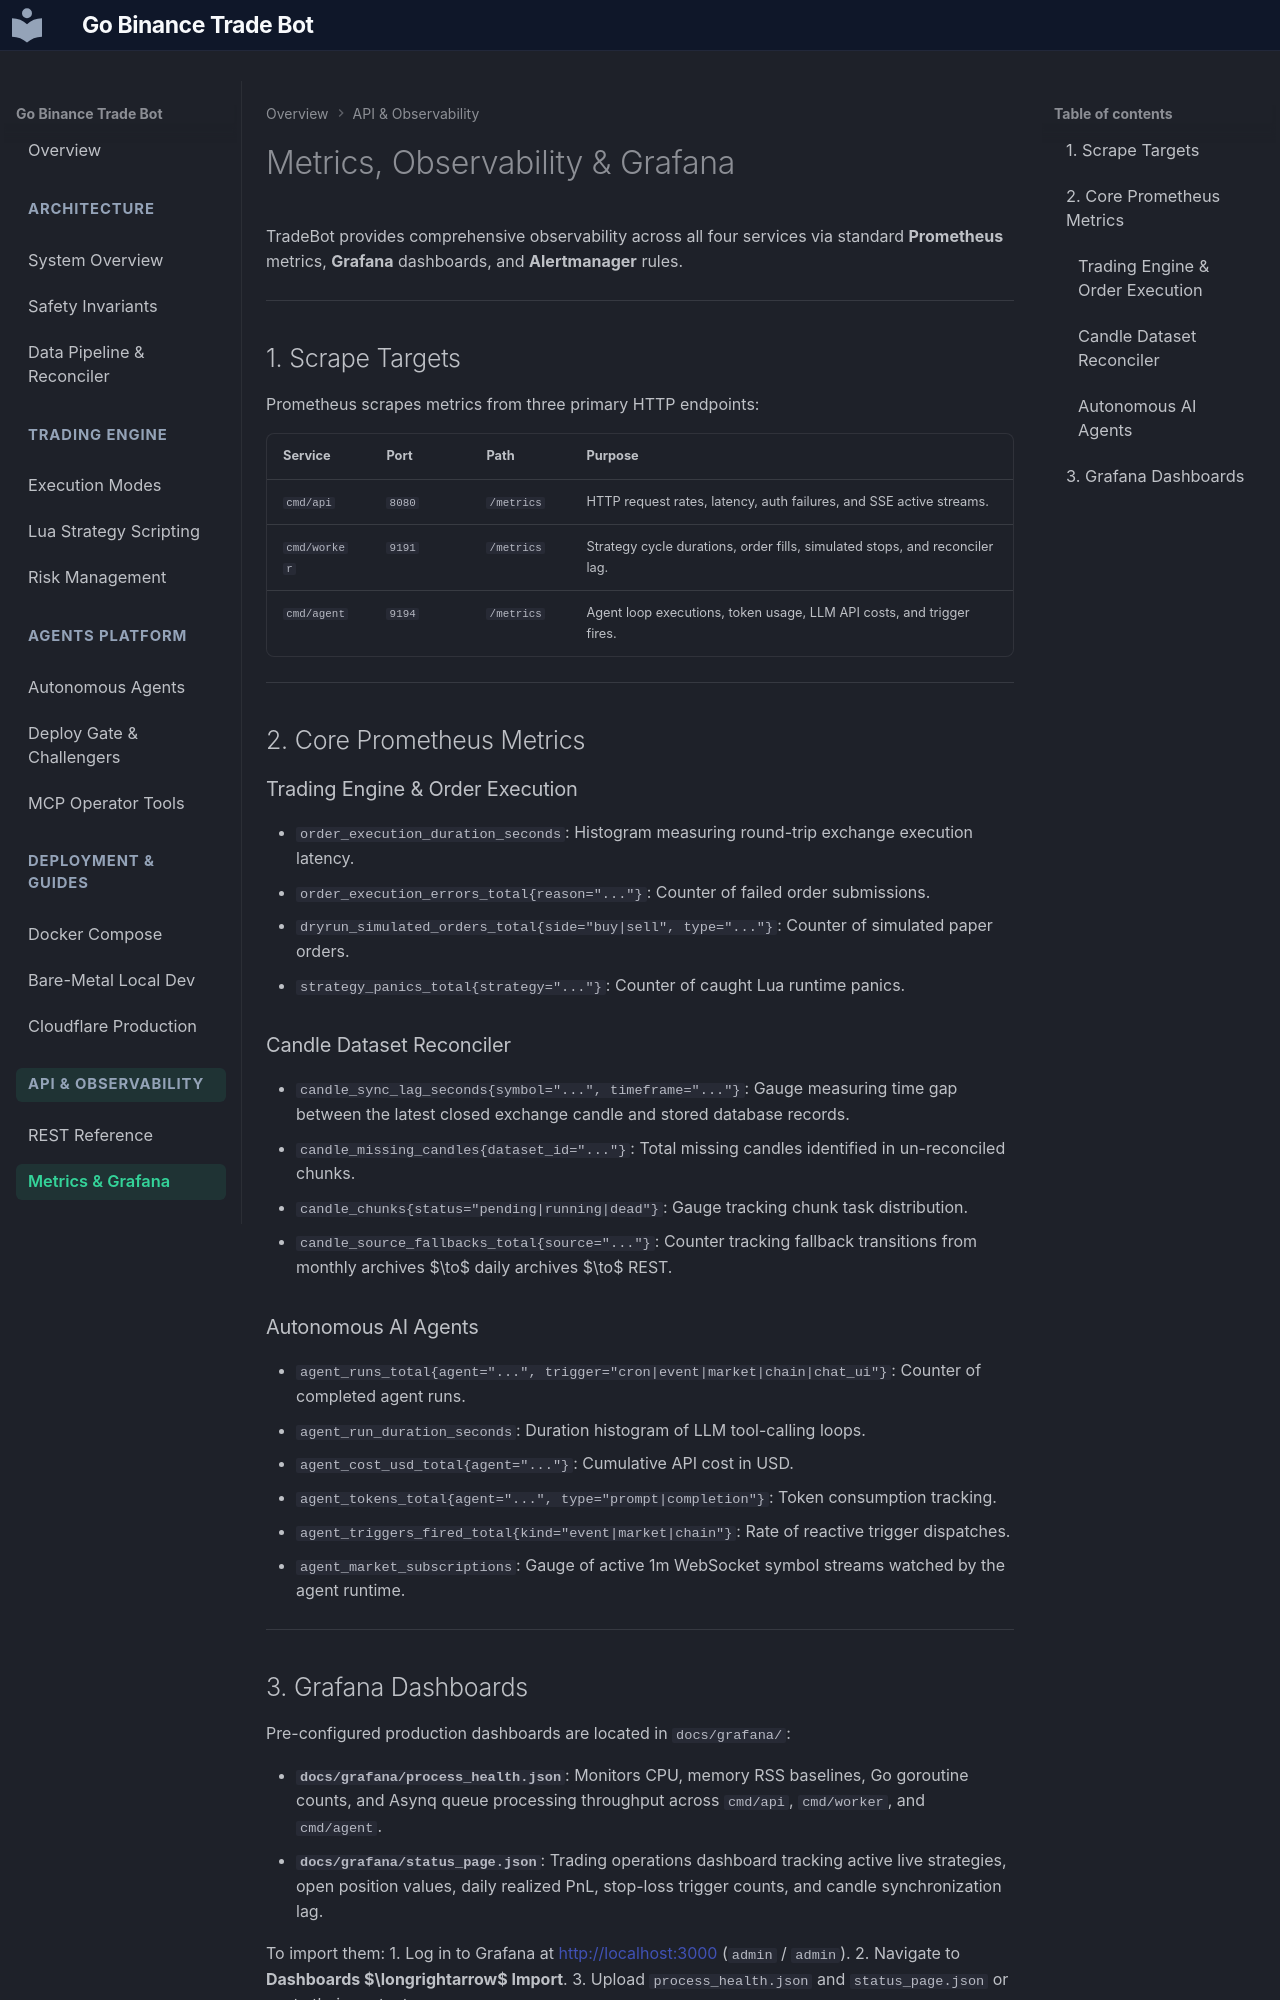

repository: DemitriusQuadros/go-trade-bot · page: api/metrics-grafana/index.html · generator: mkdocs

# Metrics, Observability & Grafana

TradeBot provides comprehensive observability across all four services via standard **Prometheus** metrics, **Grafana** dashboards, and **Alertmanager** rules.

---

## 1. Scrape Targets

Prometheus scrapes metrics from three primary HTTP endpoints:

| Service | Port | Path | Purpose |
| :--- | :--- | :--- | :--- |
| `cmd/api` | `8080` | `/metrics` | HTTP request rates, latency, auth failures, and SSE active streams. |
| `cmd/worker` | `9191` | `/metrics` | Strategy cycle durations, order fills, simulated stops, and reconciler lag. |
| `cmd/agent` | `9194` | `/metrics` | Agent loop executions, token usage, LLM API costs, and trigger fires. |

---

## 2. Core Prometheus Metrics

### Trading Engine & Order Execution
* `order_execution_duration_seconds`: Histogram measuring round-trip exchange execution latency.
* `order_execution_errors_total{reason="..."}`: Counter of failed order submissions.
* `dryrun_simulated_orders_total{side="buy|sell", type="..."}`: Counter of simulated paper orders.
* `strategy_panics_total{strategy="..."}`: Counter of caught Lua runtime panics.

### Candle Dataset Reconciler
* `candle_sync_lag_seconds{symbol="...", timeframe="..."}`: Gauge measuring time gap between the latest closed exchange candle and stored database records.
* `candle_missing_candles{dataset_id="..."}`: Total missing candles identified in un-reconciled chunks.
* `candle_chunks{status="pending|running|dead"}`: Gauge tracking chunk task distribution.
* `candle_source_fallbacks_total{source="..."}`: Counter tracking fallback transitions from monthly archives $\to$ daily archives $\to$ REST.

### Autonomous AI Agents
* `agent_runs_total{agent="...", trigger="cron|event|market|chain|chat_ui"}`: Counter of completed agent runs.
* `agent_run_duration_seconds`: Duration histogram of LLM tool-calling loops.
* `agent_cost_usd_total{agent="..."}`: Cumulative API cost in USD.
* `agent_tokens_total{agent="...", type="prompt|completion"}`: Token consumption tracking.
* `agent_triggers_fired_total{kind="event|market|chain"}`: Rate of reactive trigger dispatches.
* `agent_market_subscriptions`: Gauge of active 1m WebSocket symbol streams watched by the agent runtime.

---
